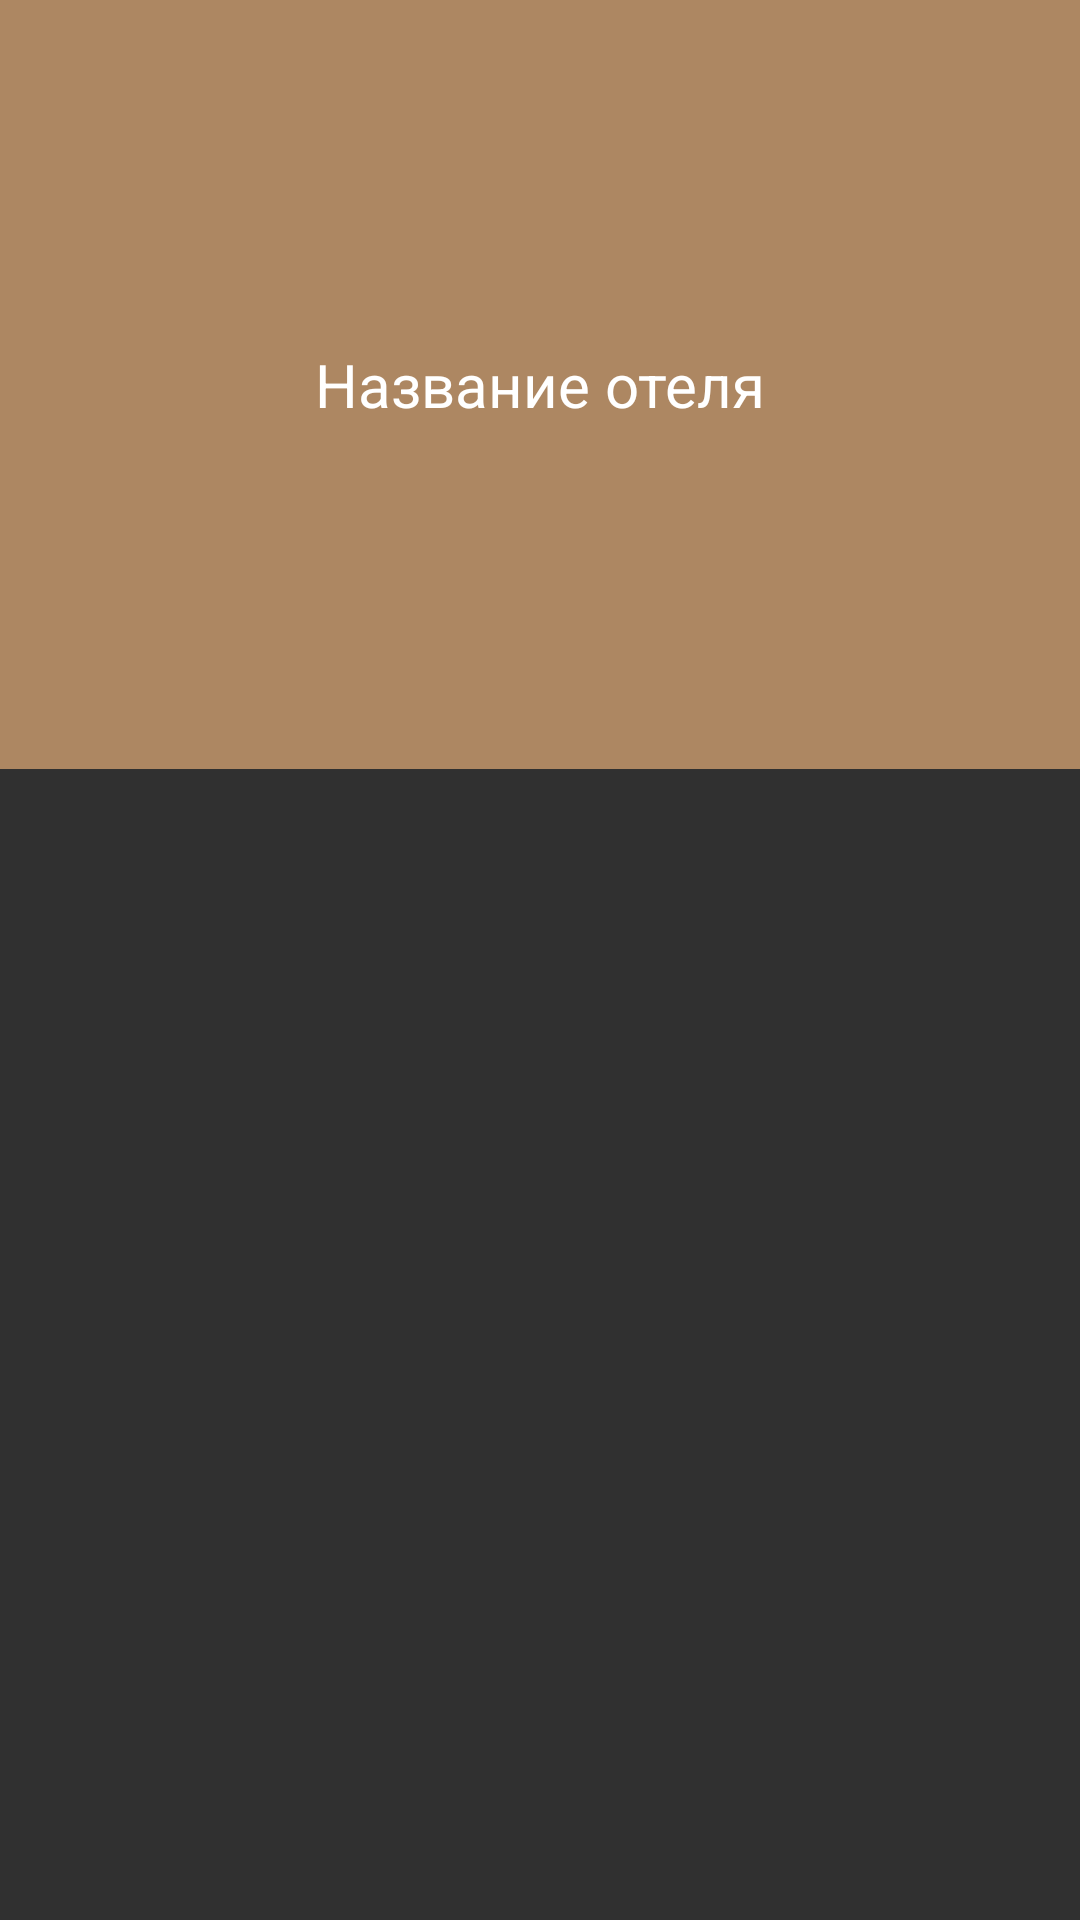

The Android layout XML behind this screen, and the referenced resources:
<!-- AndroidManifest.xml: application theme HiddenTitleTheme -->
<!-- res/layout/recyclerview_item_hotels.xml -->
<?xml version="1.0" encoding="utf-8"?>
<androidx.constraintlayout.widget.ConstraintLayout xmlns:android="http://schemas.android.com/apk/res/android"
    xmlns:app="http://schemas.android.com/apk/res-auto"
    xmlns:tools="http://schemas.android.com/tools"
    android:layout_width="match_parent"
    android:layout_height="wrap_content"
    android:orientation="vertical">

    <LinearLayout
        android:layout_width="match_parent"
        android:layout_height="match_parent"
        android:orientation="vertical">

        <TextView
            android:id="@+id/hotelName"
            android:layout_width="match_parent"
            android:layout_height="wrap_content"
            android:layout_gravity="center"
            android:layout_weight="1"
            android:background="@color/background_widgets"
            android:gravity="center"
            android:text="Название отеля"
            android:textColor="#FFFFFF"
            android:textSize="20sp" />

        <ImageView
            android:id="@+id/imageView"
            android:layout_width="400dp"
            android:layout_height="154dp"
            android:layout_gravity="center"
            android:layout_weight="1"
            app:srcCompat="@drawable/ic_launcher_foreground" />

    </LinearLayout>

</androidx.constraintlayout.widget.ConstraintLayout>
<!-- resources referenced by this layout -->
<resources>
  <color name="background_widgets">#AD8762</color>
  <style name="HiddenTitleTheme" parent="Theme.AppCompat">
          <item name="windowNoTitle">true</item>
          <item name="windowActionBar">false</item>
      </style>
</resources>
